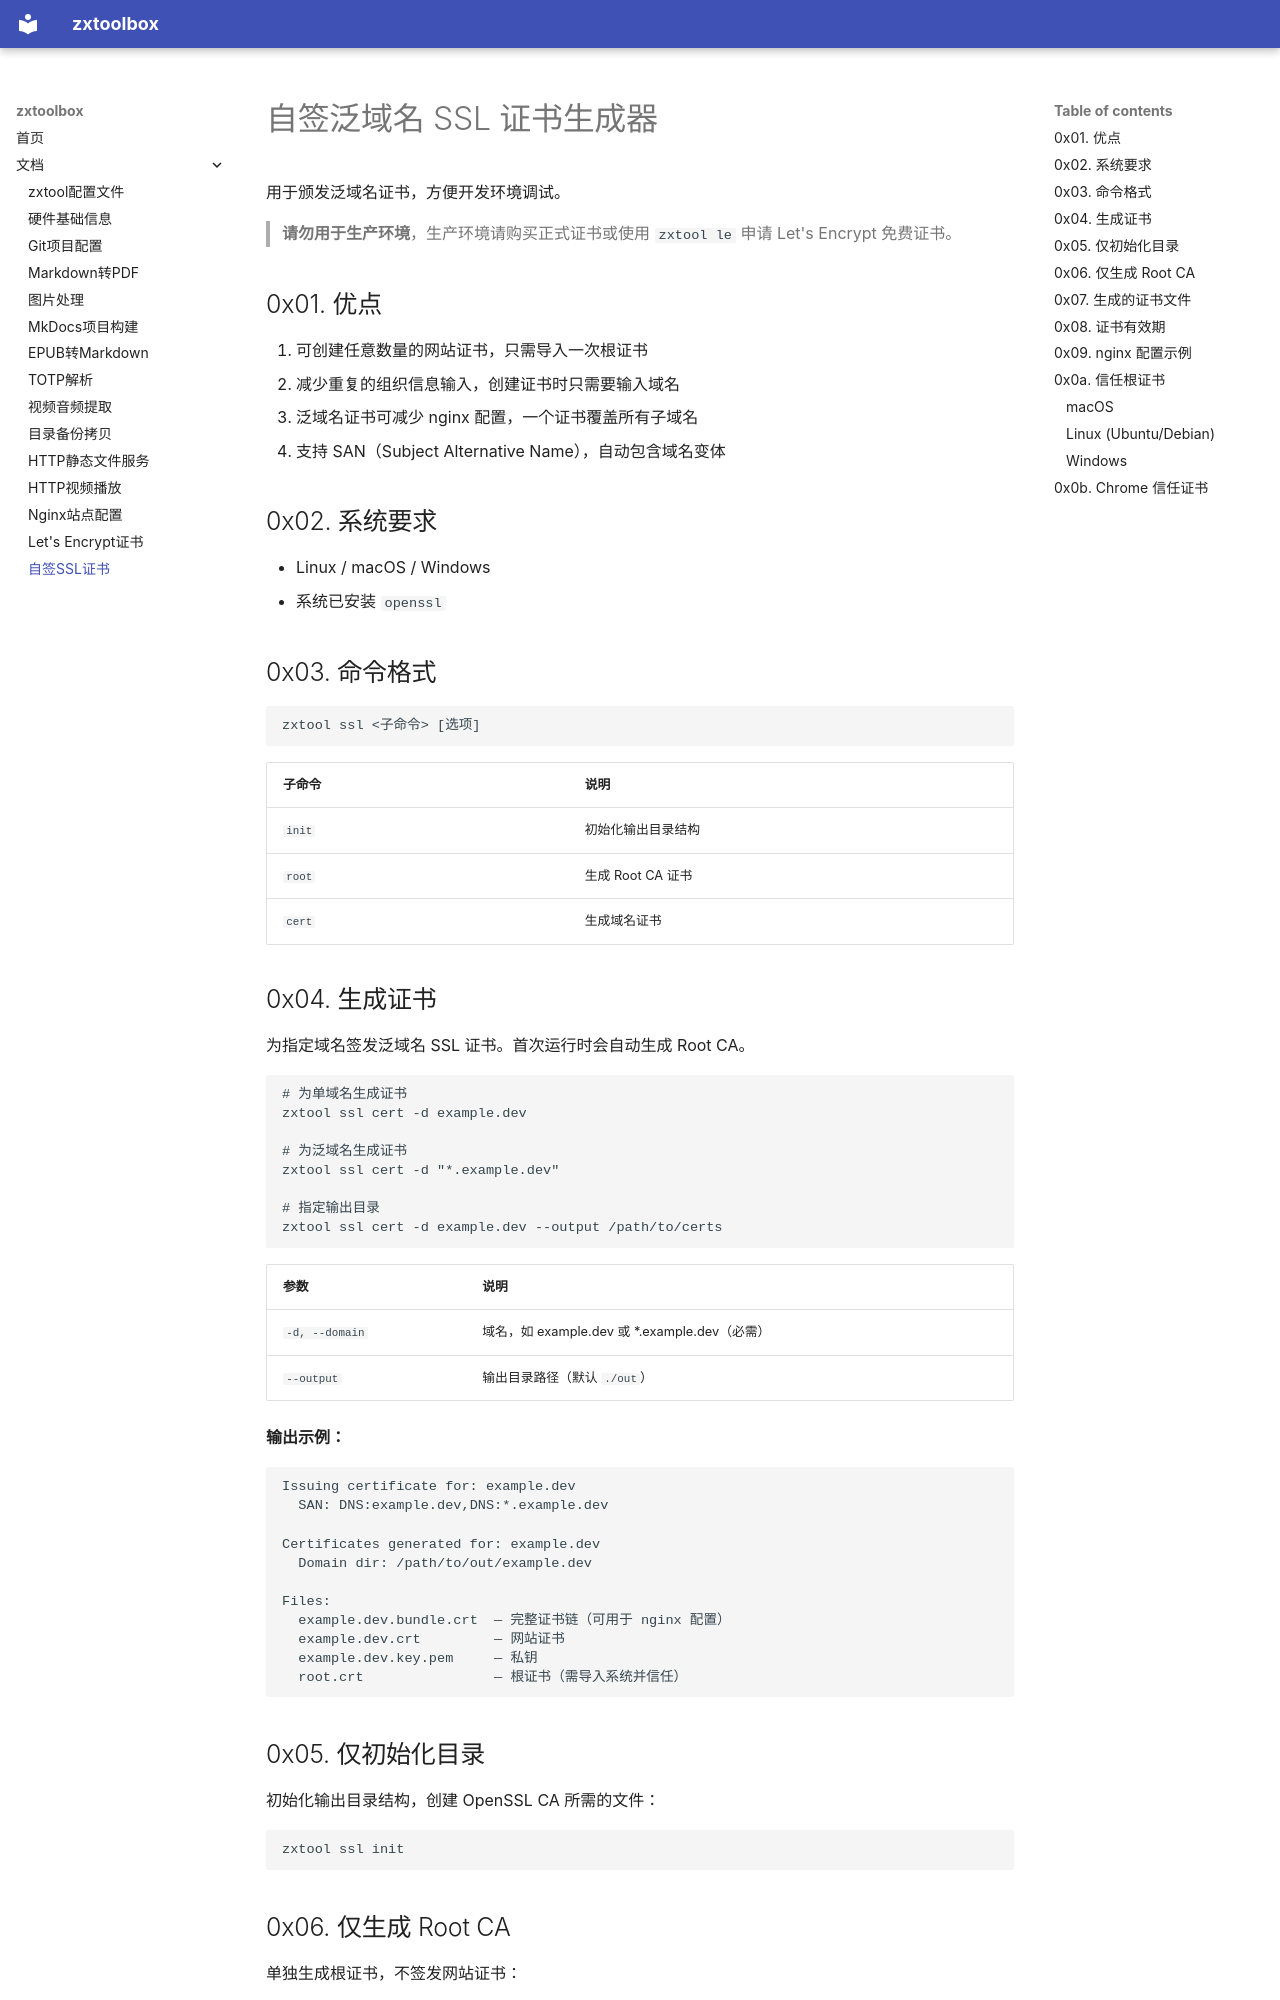

repository: smallzh/zxtoolbox · page: ssl_cert/index.html · generator: mkdocs

# 自签泛域名 SSL 证书生成器

用于颁发泛域名证书，方便开发环境调试。

> **请勿用于生产环境**，生产环境请购买正式证书或使用 `zxtool le` 申请 Let's Encrypt 免费证书。

## 0x01. 优点

1. 可创建任意数量的网站证书，只需导入一次根证书
2. 减少重复的组织信息输入，创建证书时只需要输入域名
3. 泛域名证书可减少 nginx 配置，一个证书覆盖所有子域名
4. 支持 SAN（Subject Alternative Name），自动包含域名变体

## 0x02. 系统要求

- Linux / macOS / Windows
- 系统已安装 `openssl`

## 0x03. 命令格式

```bash
zxtool ssl <子命令> [选项]
```

| 子命令 | 说明 |
|--------|------|
| `init` | 初始化输出目录结构 |
| `root` | 生成 Root CA 证书 |
| `cert` | 生成域名证书 |

## 0x04. 生成证书

为指定域名签发泛域名 SSL 证书。首次运行时会自动生成 Root CA。

```bash
# 为单域名生成证书
zxtool ssl cert -d example.dev

# 为泛域名生成证书
zxtool ssl cert -d "*.example.dev"

# 指定输出目录
zxtool ssl cert -d example.dev --output /path/to/certs
```

| 参数 | 说明 |
|------|------|
| `-d, --domain` | 域名，如 example.dev 或 *.example.dev（必需） |
| `--output` | 输出目录路径（默认 `./out`） |

**输出示例：**

```
Issuing certificate for: example.dev
  SAN: DNS:example.dev,DNS:*.example.dev

Certificates generated for: example.dev
  Domain dir: /path/to/out/example.dev

Files:
  example.dev.bundle.crt  — 完整证书链（可用于 nginx 配置）
  example.dev.crt         — 网站证书
  example.dev.key.pem     — 私钥
  root.crt                — 根证书（需导入系统并信任）
```

## 0x05. 仅初始化目录

初始化输出目录结构，创建 OpenSSL CA 所需的文件：

```bash
zxtool ssl init
```

## 0x06. 仅生成 Root CA

单独生成根证书，不签发网站证书：

```bash
# 生成 Root CA
zxtool ssl root

# 强制重新生成 Root CA
zxtool ssl root --force
```
